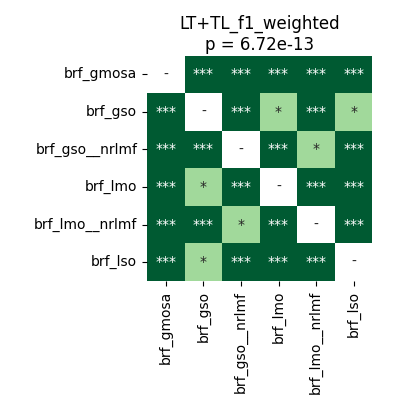

Values plotted in this chart, from the file beside it:
	brf_gmosa	brf_gso	brf_gso__nrlmf	brf_lmo	brf_lmo__nrlmf	brf_lso
brf_gmosa	1.0	4.161487926136364e-05	4.161487926136364e-05	4.161487926136364e-05	4.161487926136364e-05	0.0001144
brf_gso	4.161487926136364e-05	1.0	4.161487926136364e-05	0.03864	4.161487926136364e-05	0.01511
brf_gso__nrlmf	4.161487926136364e-05	4.161487926136364e-05	1.0	4.161487926136364e-05	0.02292	4.161487926136364e-05
brf_lmo	4.161487926136364e-05	0.03864	4.161487926136364e-05	1.0	4.161487926136364e-05	4.161487926136364e-05
brf_lmo__nrlmf	4.161487926136364e-05	4.161487926136364e-05	0.02292	4.161487926136364e-05	1.0	4.161487926136364e-05
brf_lso	0.0001144	0.01511	4.161487926136364e-05	4.161487926136364e-05	4.161487926136364e-05	1.0
